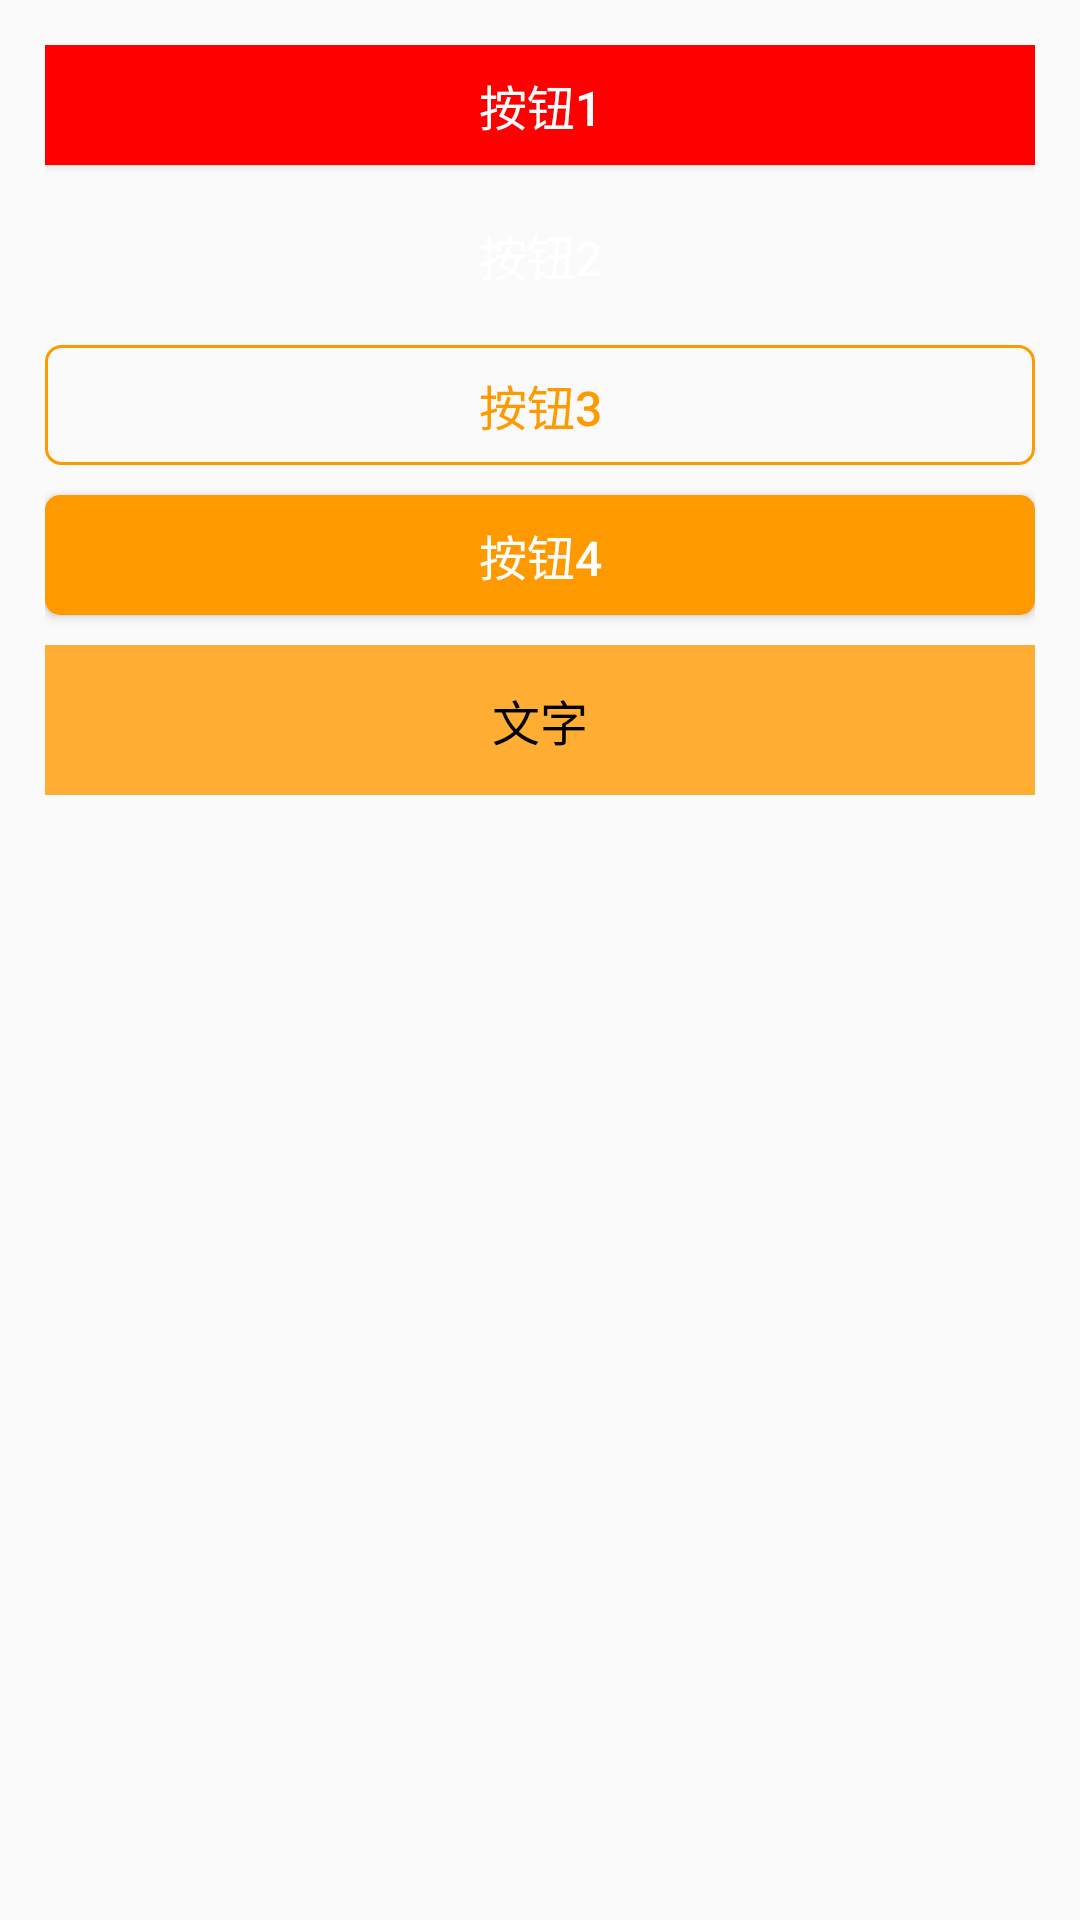

Produce the Android XML layout that renders to this screen, including the resource entries it uses.
<!-- AndroidManifest.xml: application theme AppTheme -->
<!-- res/layout/activity_button.xml -->
<?xml version="1.0" encoding="utf-8"?>
<RelativeLayout xmlns:android="http://schemas.android.com/apk/res/android"
    xmlns:app="http://schemas.android.com/apk/res-auto"
    xmlns:tools="http://schemas.android.com/tools"
    android:layout_width="match_parent"
    android:layout_height="match_parent"
    android:padding="15dp">

    <Button
        android:id="@+id/btn_1"
        android:layout_width="match_parent"
        android:layout_height="40dp"
        android:text="按钮1"
        android:textSize="16sp"
        android:textColor="#FFFFFF"
        android:background="#FF0000"/>

    <Button
        android:id="@+id/btn_2"
        android:layout_width="match_parent"
        android:layout_height="40dp"
        android:text="按钮2"
        android:layout_below="@id/btn_1"
        android:textSize="16sp"
        android:textColor="#FFFFFF"
        android:background="@drawable/bg_btn2"
        android:layout_marginTop="10dp"/>

    <Button
        android:id="@+id/btn_3"
        android:layout_width="match_parent"
        android:layout_height="40dp"
        android:text="按钮3"
        android:textSize="16sp"
        android:textColor="#FF9900"
        android:layout_below="@id/btn_2"
        android:background="@drawable/bg_btn3"
        android:layout_marginTop="10dp"/>

    <Button
        android:id="@+id/btn_4"
        android:layout_width="match_parent"
        android:layout_height="40dp"
        android:text="按钮4"
        android:textSize="16sp"
        android:textColor="#FFFFFF"
        android:background="@drawable/bg_btn4"
        android:layout_below="@id/btn_3"
        android:layout_marginTop="10dp"
        android:onClick="showToast"/>  

    <TextView
        android:id="@+id/tv_1"
        android:layout_width="match_parent"
        android:layout_height="50dp"
        android:textColor="#000000"
        android:textSize="16sp"
        android:text="文字"
        android:layout_below="@id/btn_4"
        android:background="#FFAD33"
        android:gravity="center"
        android:layout_marginTop="10dp"/>
</RelativeLayout>
<!-- resources referenced by this layout -->
<resources>
  <!-- drawable bg_btn3 (drawable) -->
  <?xml version="1.0" encoding="utf-8"?>
  <shape xmlns:android="http://schemas.android.com/apk/res/android"
      android:shape="rectangle">
  
      <stroke
          android:width="1dp"
          android:color="#FF9900" />
  
      <corners
          android:radius="5dp"/>
  
  
  </shape>
  <!-- drawable bg_btn4 (drawable) -->
  <?xml version="1.0" encoding="utf-8"?>
  <selector xmlns:android="http://schemas.android.com/apk/res/android">
      <item android:state_pressed="true">
          <shape>
              <solid android:color="#CC7A00"/>
              <corners android:radius="5dp"/>
          </shape>>
      </item>>
      <item android:state_pressed="false">
          <shape>
              <solid android:color="#FF9900"/>
              <corners android:radius="5dp"/>
          </shape>>
      </item>>
  
  </selector>
  <style name="AppTheme" parent="Theme.AppCompat.Light.DarkActionBar">
          
          <item name="colorPrimary">@color/colorPrimary</item>
          <item name="colorPrimaryDark">@color/colorPrimaryDark</item>
          <item name="colorAccent">@color/colorAccent</item>
      </style>
  <!-- not gathered from this repository: default colours our renderer supplied (Android Studio template values) -->
  <color name="colorPrimary">#FF6200EE</color>
  <color name="colorPrimaryDark">#FF3700B3</color>
  <color name="colorAccent">#FF03DAC5</color>
</resources>
